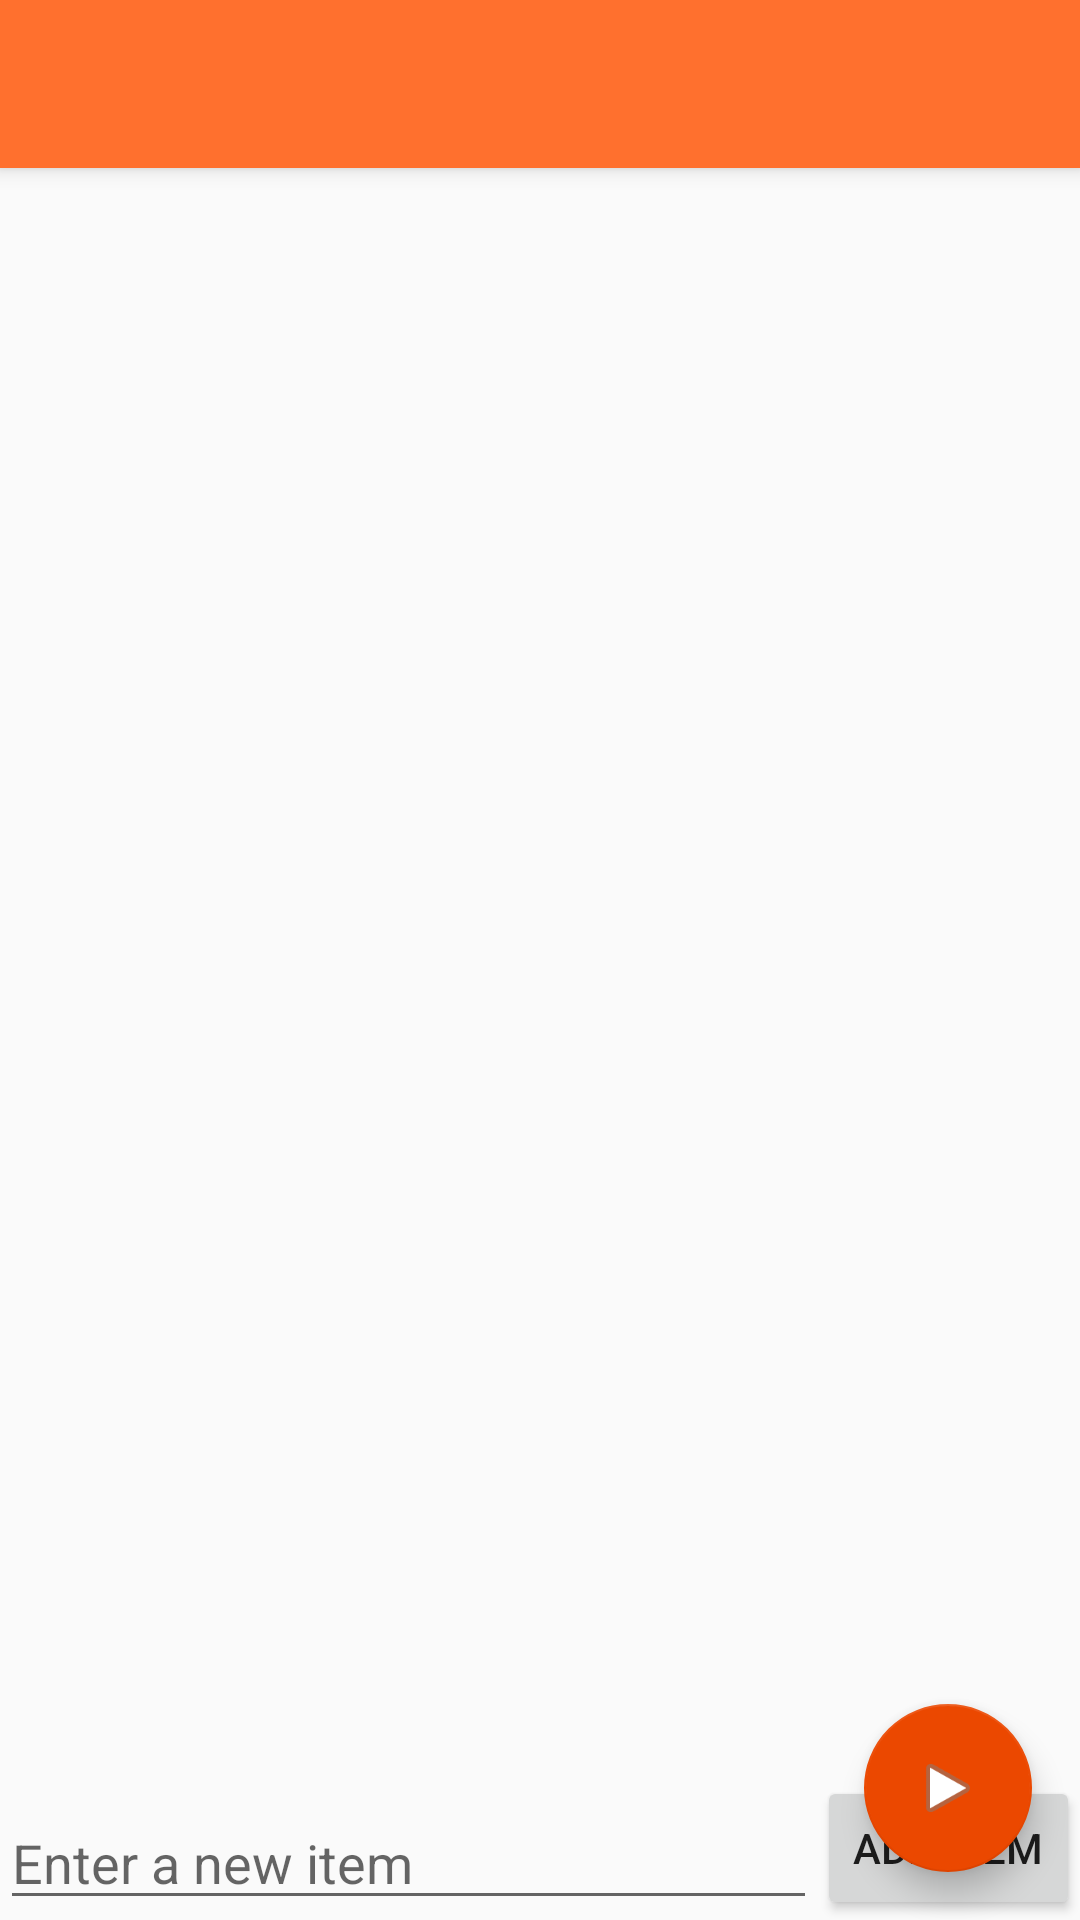

The Android layout XML behind this screen, and the referenced resources:
<!-- AndroidManifest.xml: activity theme AppTheme.NoActionBar -->
<!-- res/layout/activity_mpmain.xml -->
<?xml version="1.0" encoding="utf-8"?>
<android.support.design.widget.CoordinatorLayout
    xmlns:android="http://schemas.android.com/apk/res/android"
    xmlns:app="http://schemas.android.com/apk/res-auto"
    xmlns:tools="http://schemas.android.com/tools" android:layout_width="match_parent"
    android:layout_height="match_parent" android:fitsSystemWindows="true"
    tools:context=".MPMainActivity">

    <android.support.design.widget.AppBarLayout android:layout_height="wrap_content"
        android:layout_width="match_parent" android:theme="@style/AppTheme.AppBarOverlay">

        <android.support.v7.widget.Toolbar android:id="@+id/toolbar"
            android:layout_width="match_parent" android:layout_height="?attr/actionBarSize"
            android:background="?attr/colorPrimary" app:popupTheme="@style/AppTheme.PopupOverlay" />

    </android.support.design.widget.AppBarLayout>

    <include layout="@layout/content_mpmain" />

    <android.support.design.widget.FloatingActionButton android:id="@+id/fab"
        android:layout_width="wrap_content" android:layout_height="wrap_content"
        android:layout_gravity="bottom|end" android:layout_margin="@dimen/fab_margin"
        android:src="@android:drawable/ic_media_play" />

</android.support.design.widget.CoordinatorLayout>
<!-- res/layout/content_mpmain.xml (included above) -->
<?xml version="1.0" encoding="utf-8"?>
<RelativeLayout xmlns:android="http://schemas.android.com/apk/res/android"
    xmlns:tools="http://schemas.android.com/tools"
    xmlns:app="http://schemas.android.com/apk/res-auto" android:layout_width="match_parent"
    android:layout_height="match_parent" android:paddingLeft="@dimen/activity_horizontal_margin"
    android:paddingRight="@dimen/activity_horizontal_margin"
    android:paddingTop="@dimen/activity_vertical_margin"
    android:paddingBottom="@dimen/activity_vertical_margin"
    app:layout_behavior="@string/appbar_scrolling_view_behavior"
    tools:showIn="@layout/activity_mpmain" tools:context=".MPMainActivity">


    <Button
        style="?android:attr/buttonStyleSmall"
        android:layout_width="wrap_content"
        android:layout_height="wrap_content"
        android:text="Add Item"
        android:id="@+id/btnAddItem"
        android:layout_alignParentBottom="true"
        android:layout_alignParentRight="true"
        android:layout_alignParentEnd="true"
        android:onClick="onAddItem"/>

    <EditText
        android:layout_width="wrap_content"
        android:layout_height="wrap_content"
        android:hint="Enter a new item"
        android:id="@+id/etNewItem"
        android:layout_alignParentBottom="true"
        android:layout_alignParentLeft="true"
        android:layout_alignParentStart="true"
        android:layout_toLeftOf="@+id/btnAddItem"
        android:layout_toStartOf="@+id/btnAddItem" />

    <ListView
        android:layout_width="wrap_content"
        android:layout_height="wrap_content"
        android:id="@+id/lvItems"
        android:layout_alignParentTop="true"
        android:layout_alignParentLeft="true"
        android:layout_alignParentStart="true"
        android:layout_above="@+id/btnAddItem" />
</RelativeLayout>
<!-- resources referenced by this layout -->
<resources>
  <dimen name="activity_horizontal_margin">0dp</dimen>
  <dimen name="activity_vertical_margin">0dp</dimen>
  <dimen name="fab_margin">16dp</dimen>
  <style name="AppTheme.AppBarOverlay" parent="ThemeOverlay.AppCompat.Dark.ActionBar" />
  <style name="AppTheme.PopupOverlay" parent="ThemeOverlay.AppCompat.Light" />
  <style name="AppTheme.NoActionBar">
          <item name="windowActionBar">false</item>
          <item name="windowNoTitle">true</item>
      </style>
</resources>
